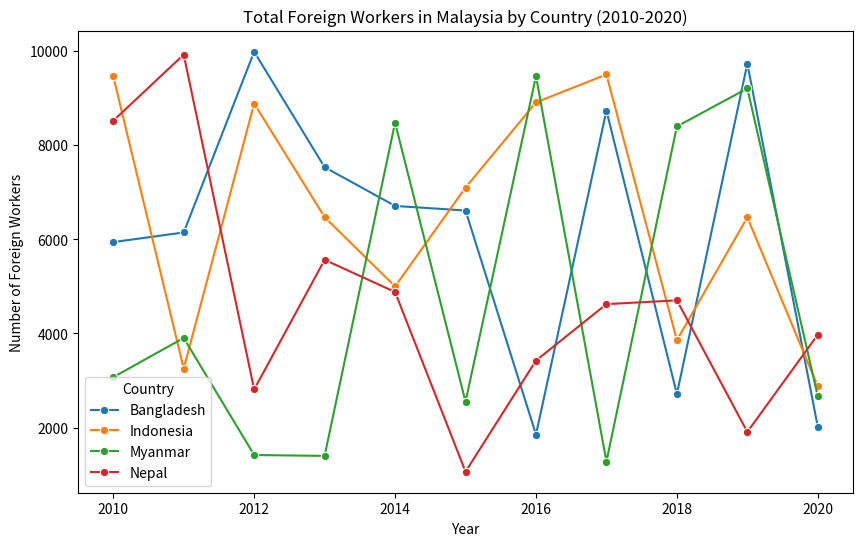
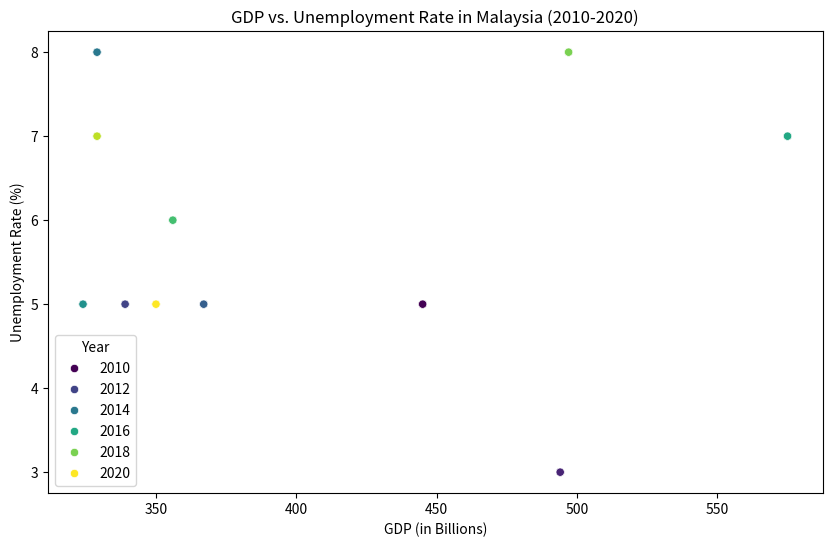

Python code for these plots, in order:
import pandas as pd
import numpy as np
import matplotlib.pyplot as plt
import seaborn as sns

# Simulate data for foreign workers and economic indicators (2010-2020)
years = range(2010, 2021)
countries = ["Bangladesh", "Indonesia", "Myanmar", "Nepal"]

# Create the foreign workers dataset
foreign_workers = {
    "Year": np.tile(years, len(countries)),
    "Country": np.repeat(countries, len(years)),
    "Workers": np.random.randint(1000, 10000, size=len(years) * len(countries))
}

# Create the economic dataset
economic_data = {
    "Year": years,
    "GDP": np.random.randint(300, 600, len(years)),
    "Unemployment_Rate": np.random.randint(3, 10, len(years))
}

# Convert to DataFrames
workers_df = pd.DataFrame(foreign_workers)
economic_df = pd.DataFrame(economic_data)

# Merge datasets
final_data = pd.merge(workers_df, economic_df, on="Year")

# Save cleaned data to CSV
final_data.to_csv('final_data.csv', index=False)

# Plot foreign workers over the years (line plot)
plt.figure(figsize=(10,6))
sns.lineplot(data=final_data, x='Year', y='Workers', hue='Country', marker='o')
plt.title("Total Foreign Workers in Malaysia by Country (2010-2020)")
plt.xlabel("Year")
plt.ylabel("Number of Foreign Workers")
plt.savefig("foreign_workers_plot.png")

# Plot GDP vs. Unemployment rate (scatter plot)
plt.figure(figsize=(10,6))
sns.scatterplot(data=final_data, x='GDP', y='Unemployment_Rate', hue='Year', palette="viridis")
plt.title("GDP vs. Unemployment Rate in Malaysia (2010-2020)")
plt.xlabel("GDP (in Billions)")
plt.ylabel("Unemployment Rate (%)")
plt.savefig("gdp_unemployment_plot.png")
